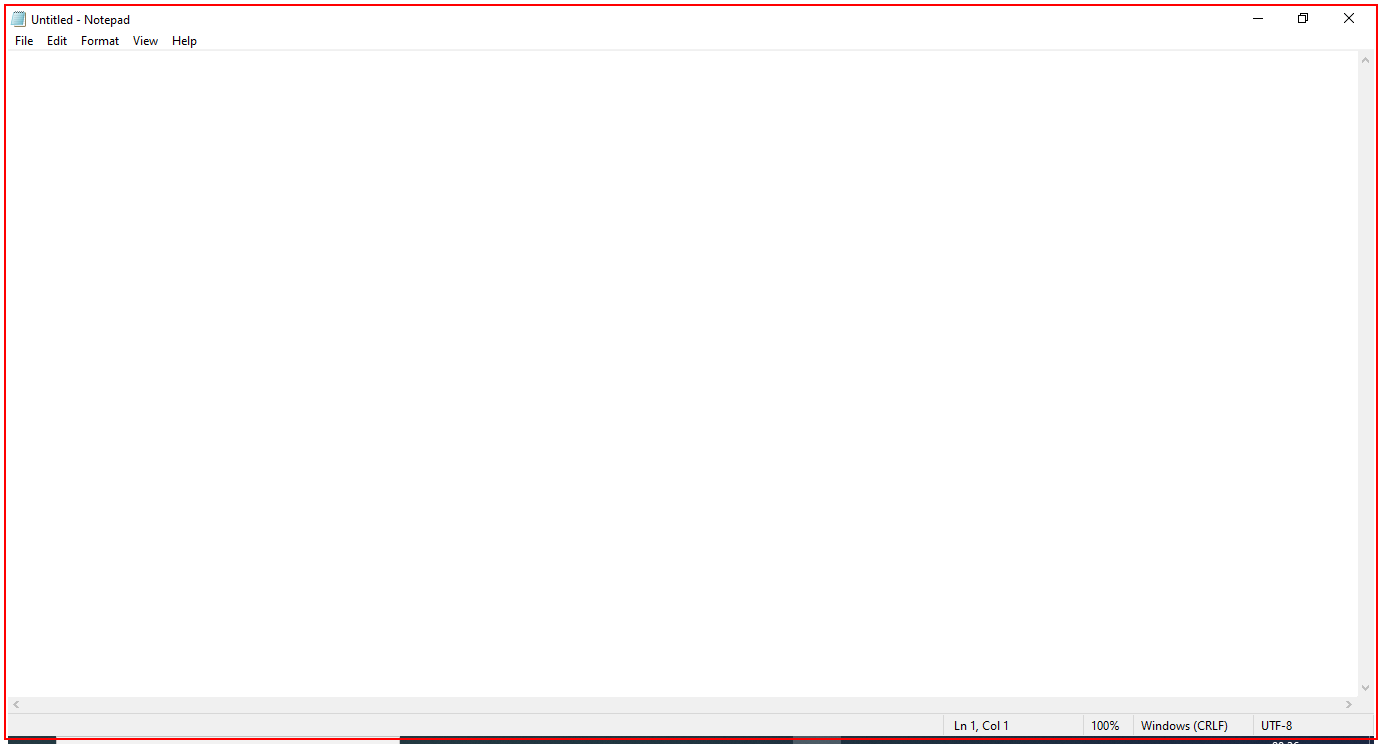
Workflow: DynamicSelectors

Step 1: type "Selectors" into the element in window '* - Notepad' (notepad.exe)

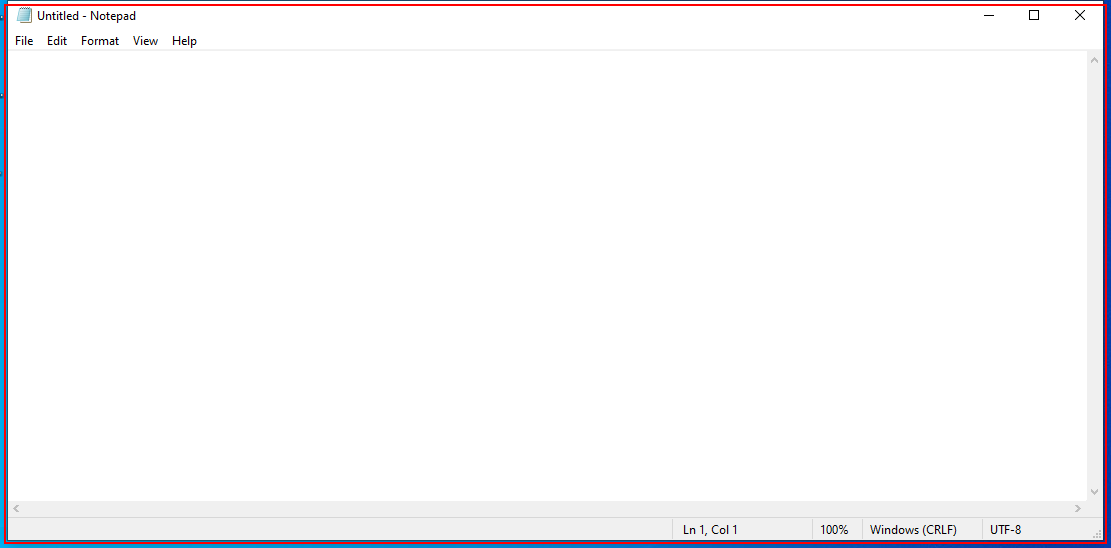
Step 2: Open 'notepad.exe Untitled' on the element in window 'Untitled - Notepad' (notepad.exe)